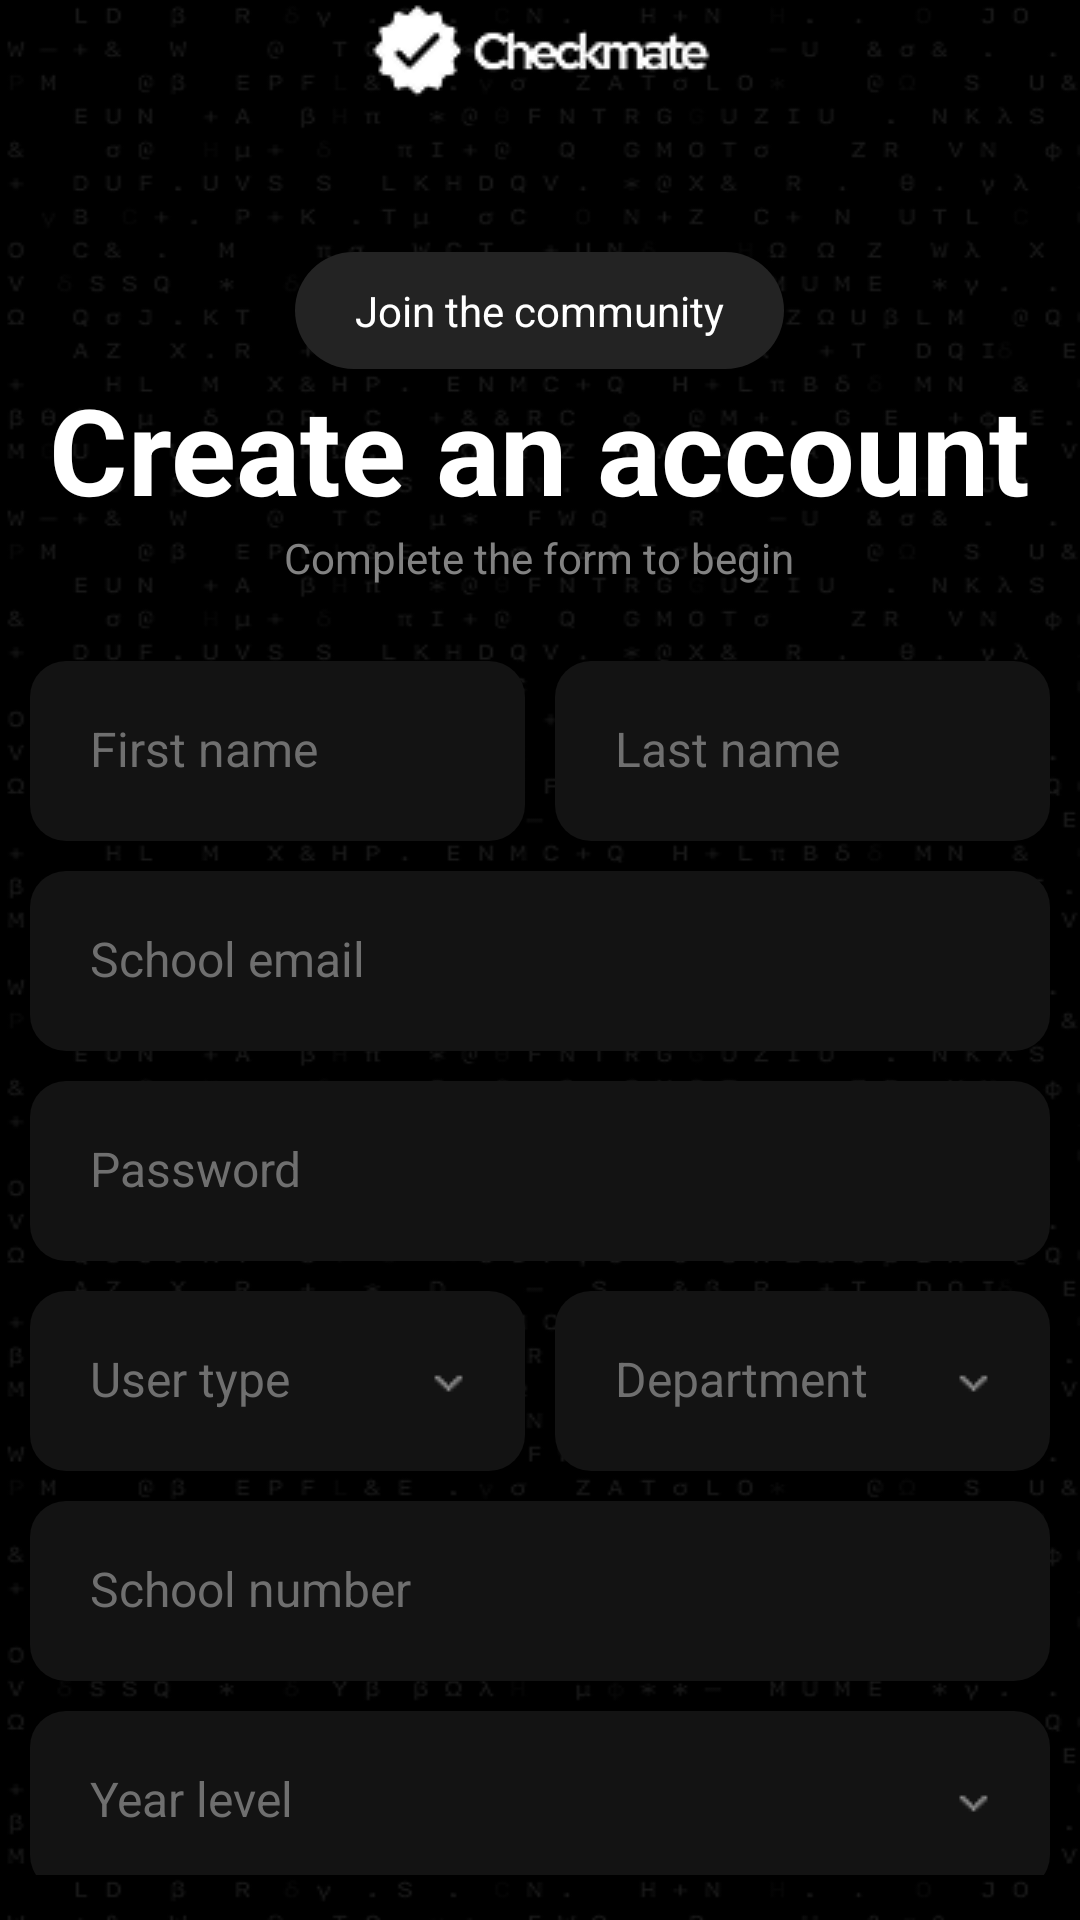

Layout XML and referenced resources for this Android screen:
<!-- AndroidManifest.xml: application theme Theme.AuthTest -->
<!-- res/layout/activity_sign_up.xml -->
<?xml version="1.0" encoding="utf-8"?>
<LinearLayout xmlns:android="http://schemas.android.com/apk/res/android"
    xmlns:tools="http://schemas.android.com/tools"
    android:id="@+id/main"
    android:gravity="center"
    android:orientation="vertical"
    android:background="@drawable/simple_background"
    android:layout_width="match_parent"
    android:layout_height="match_parent"
    tools:context=".SignUp">

    <ImageView
        android:contentDescription="@string/logo"
        android:src="@drawable/logo"
        android:layout_marginBottom="50dp"
        android:layout_width="wrap_content"
        android:layout_height="wrap_content" />

    <LinearLayout
        android:orientation="vertical"
        android:gravity="center"
        android:layout_marginBottom="20dp"
        android:layout_width="wrap_content"
        android:layout_height="wrap_content" >

        <TextView
            android:text="@string/join_the_community"
            android:textColor="#FFFFFF"
            android:background="@drawable/rounded_corners"
            android:paddingTop="10dp"
            android:paddingBottom="10dp"
            android:paddingRight="20dp"
            android:paddingLeft="20dp"
            android:layout_width="wrap_content"
            android:layout_height="wrap_content" />

        <TextView
            android:text="@string/create_an_account"
            android:textColor="#FFFFFF"
            android:textStyle="bold"
            android:textSize="40sp"
            android:layout_width="wrap_content"
            android:layout_height="wrap_content" />

        <TextView
            android:text="@string/complete_the_form_to_begin"
            android:textColor="#828282"
            android:layout_width="wrap_content"
            android:layout_height="wrap_content" />

    </LinearLayout>

    <LinearLayout
        android:orientation="vertical"
        android:gravity="center"
        android:layout_width="match_parent"
        android:layout_height="wrap_content" >

        <LinearLayout
            android:orientation="horizontal"
            android:layout_gravity="center"
            android:layout_margin="10dp"
            android:layout_width="match_parent"
            android:layout_height="wrap_content" >

            <EditText
                android:id="@+id/firstNameInput"
                android:autofillHints=""
                android:hint="@string/first_name_hint"
                android:textColorHint="#6F6F6F"
                android:textColor="#FFFFFF"
                android:maxLines="1"
                android:singleLine="true"
                android:ellipsize="end"
                android:padding="20dp"
                android:textSize="16sp"
                android:inputType="textPersonName"
                android:digits="abcdefghijklmnopqrstuvwxyzABCDEFGHIJKLMNOPQRSTUVWXYZ "
                android:maxLength="50"
                android:background="@drawable/form_border"
                android:layout_width="0dp"
                android:layout_weight="1"
                android:layout_height="60dp" />

            <EditText
                android:id="@+id/lastNameInput"
                android:autofillHints=""
                android:hint="@string/last_name_hint"
                android:textColorHint="#6F6F6F"
                android:textColor="#FFFFFF"
                android:maxLines="1"
                android:singleLine="true"
                android:ellipsize="end"
                android:padding="20dp"
                android:textSize="16sp"
                android:inputType="textPersonName"
                android:digits="abcdefghijklmnopqrstuvwxyzABCDEFGHIJKLMNOPQRSTUVWXYZ "
                android:maxLength="50"
                android:background="@drawable/form_border"
                android:layout_width="0dp"
                android:layout_weight="1"
                android:layout_marginStart="10dp"
                android:layout_height="60dp" />

        </LinearLayout>

        <LinearLayout
            android:orientation="vertical"
            android:layout_marginStart="10dp"
            android:layout_marginEnd="10dp"
            android:layout_marginBottom="10dp"
            android:layout_marginTop="0dp"
            android:layout_width="match_parent"
            android:layout_height="wrap_content" >

            <EditText
                android:id="@+id/schoolEmailInput"
                android:autofillHints=""
                android:hint="@string/school_email"
                android:inputType="textEmailAddress"
                android:textColorHint="#6F6F6F"
                android:textColor="#FFFFFF"
                android:maxLines="1"
                android:singleLine="true"
                android:ellipsize="end"
                android:padding="20dp"
                android:textSize="16sp"
                android:maxLength="254"
                android:background="@drawable/form_border"
                android:layout_width="match_parent"
                android:layout_height="60dp" />

            <EditText
                android:id="@+id/passwordInput"
                android:autofillHints=""
                android:hint="@string/password"
                android:textColorHint="#6F6F6F"
                android:textColor="#FFFFFF"
                android:maxLines="1"
                android:singleLine="true"
                android:ellipsize="end"
                android:padding="20dp"
                android:textSize="16sp"
                android:inputType="textPassword"
                android:maxLength="128"
                android:background="@drawable/form_border"
                android:layout_width="match_parent"
                android:layout_marginTop="10dp"
                android:layout_height="60dp" />

        </LinearLayout>

        <LinearLayout
            android:orientation="horizontal"
            android:layout_gravity="center"
            android:layout_marginStart="10dp"
            android:layout_marginEnd="10dp"
            android:layout_marginBottom="10dp"
            android:layout_marginTop="0dp"
            android:layout_width="match_parent"
            android:layout_height="wrap_content" >

            <AutoCompleteTextView
                android:id="@+id/userTypeInput"
                android:hint="@string/user_type"
                android:textColorHint="#6F6F6F"
                android:textColor="#FFFFFF"
                android:maxLines="1"
                android:singleLine="true"
                android:ellipsize="end"
                android:padding="20dp"
                android:textSize="16sp"
                android:maxLength="50"
                android:background="@drawable/form_border"
                android:layout_width="0dp"
                android:layout_weight="1"
                android:layout_height="60dp"
                android:focusable="true"
                android:cursorVisible="false"
                android:drawableEnd="@drawable/dropdown_icon" />

            <AutoCompleteTextView
                android:id="@+id/departmentInput"
                android:hint="@string/department"
                android:textColorHint="#6F6F6F"
                android:textColor="#FFFFFF"
                android:maxLines="1"
                android:singleLine="true"
                android:ellipsize="end"
                android:padding="20dp"
                android:textSize="16sp"
                android:maxLength="50"
                android:background="@drawable/form_border"
                android:layout_width="0dp"
                android:layout_weight="1"
                android:layout_marginStart="10dp"
                android:layout_height="60dp"
                android:focusable="true"
                android:cursorVisible="false"
                android:drawableEnd="@drawable/dropdown_icon"/>

        </LinearLayout>

        <LinearLayout
            android:orientation="vertical"
            android:layout_marginStart="10dp"
            android:layout_marginEnd="10dp"
            android:layout_marginBottom="10dp"
            android:layout_marginTop="0dp"
            android:layout_width="match_parent"
            android:layout_height="wrap_content" >

            <EditText
                android:id="@+id/schoolNumberInput"
                android:autofillHints=""
                android:hint="@string/school_number"
                android:textColorHint="#6F6F6F"
                android:textColor="#FFFFFF"
                android:maxLines="1"
                android:singleLine="true"
                android:ellipsize="end"
                android:padding="20dp"
                android:textSize="16sp"
                android:inputType="number"
                android:digits="0123456789-"
                android:maxLength="50"
                android:background="@drawable/form_border"
                android:layout_width="match_parent"
                android:layout_height="60dp" />

            <AutoCompleteTextView
                android:id="@+id/yearLevelInput"
                android:hint="@string/year_level"
                android:textColorHint="#6F6F6F"
                android:textColor="#FFFFFF"
                android:maxLines="1"
                android:singleLine="true"
                android:ellipsize="end"
                android:padding="20dp"
                android:textSize="16sp"
                android:maxLength="50"
                android:background="@drawable/form_border"
                android:layout_width="match_parent"
                android:layout_marginTop="10dp"
                android:layout_height="60dp"
                android:focusable="true"
                android:cursorVisible="false"
                android:drawableEnd="@drawable/dropdown_icon"/>

        </LinearLayout>

        <LinearLayout
            android:orientation="vertical"
            android:gravity="center"
            android:layout_marginStart="10dp"
            android:layout_marginEnd="10dp"
            android:layout_marginBottom="10dp"
            android:layout_marginTop="0dp"
            android:layout_width="match_parent"
            android:layout_height="wrap_content" >

            <androidx.appcompat.widget.AppCompatButton
                android:id="@+id/signUpButton"
                android:text="@string/create_account"
                android:textAllCaps="false"
                android:textSize="16sp"
                android:textStyle="bold"
                android:textColor="#000000"
                android:background="@drawable/create_account_button"
                android:padding="20dp"
                android:layout_width="match_parent"
                android:layout_height="60dp" />

        </LinearLayout>

    </LinearLayout>

    <androidx.appcompat.widget.AppCompatButton
        android:id="@+id/hasAccountButton"
        android:text="@string/already_have_an_account_sign_in"
        android:textAllCaps="false"
        android:textSize="12sp"
        android:textColor="#FFFFFF"
        android:background="@android:color/transparent"
        android:layout_width="match_parent"
        android:layout_height="wrap_content" />

</LinearLayout>
<!-- resources referenced by this layout -->
<resources>
  <!-- drawable dropdown_icon: png bitmap (drawable, 294 bytes) -->
  <!-- drawable form_border (drawable) -->
  <?xml version="1.0" encoding="utf-8"?>
  <shape xmlns:android="http://schemas.android.com/apk/res/android"
      android:shape="rectangle">
      <solid android:color="#131313" />
      <corners android:radius="12dp" />
  </shape>
  <!-- drawable logo: png bitmap (drawable, 3167 bytes) -->
  <!-- drawable rounded_corners (drawable) -->
  <?xml version="1.0" encoding="utf-8"?>
  <shape xmlns:android="http://schemas.android.com/apk/res/android"
      android:shape="rectangle">
      <solid android:color="#232323" />
      <corners android:radius="50dp" />
  </shape>
  <!-- drawable simple_background: png bitmap (drawable, 76831 bytes) -->
  <string name="already_have_an_account_sign_in">Already have an account? Sign in</string>
  <string name="complete_the_form_to_begin">Complete the form to begin</string>
  <string name="create_account">Create account</string>
  <string name="create_an_account">Create an account</string>
  <string name="department">Department</string>
  <string name="first_name_hint">First name</string>
  <string name="join_the_community">Join the community</string>
  <string name="last_name_hint">Last name</string>
  <string name="logo">logo</string>
  <string name="password">Password</string>
  <string name="school_email">School email</string>
  <string name="school_number">School number</string>
  <string name="user_type">User type</string>
  <string name="year_level">Year level</string>
  <style name="Theme.AuthTest" parent="Base.Theme.AuthTest" />
  <style name="Base.Theme.AuthTest" parent="Theme.Material3.DayNight.NoActionBar">
          
          
      </style>
</resources>
